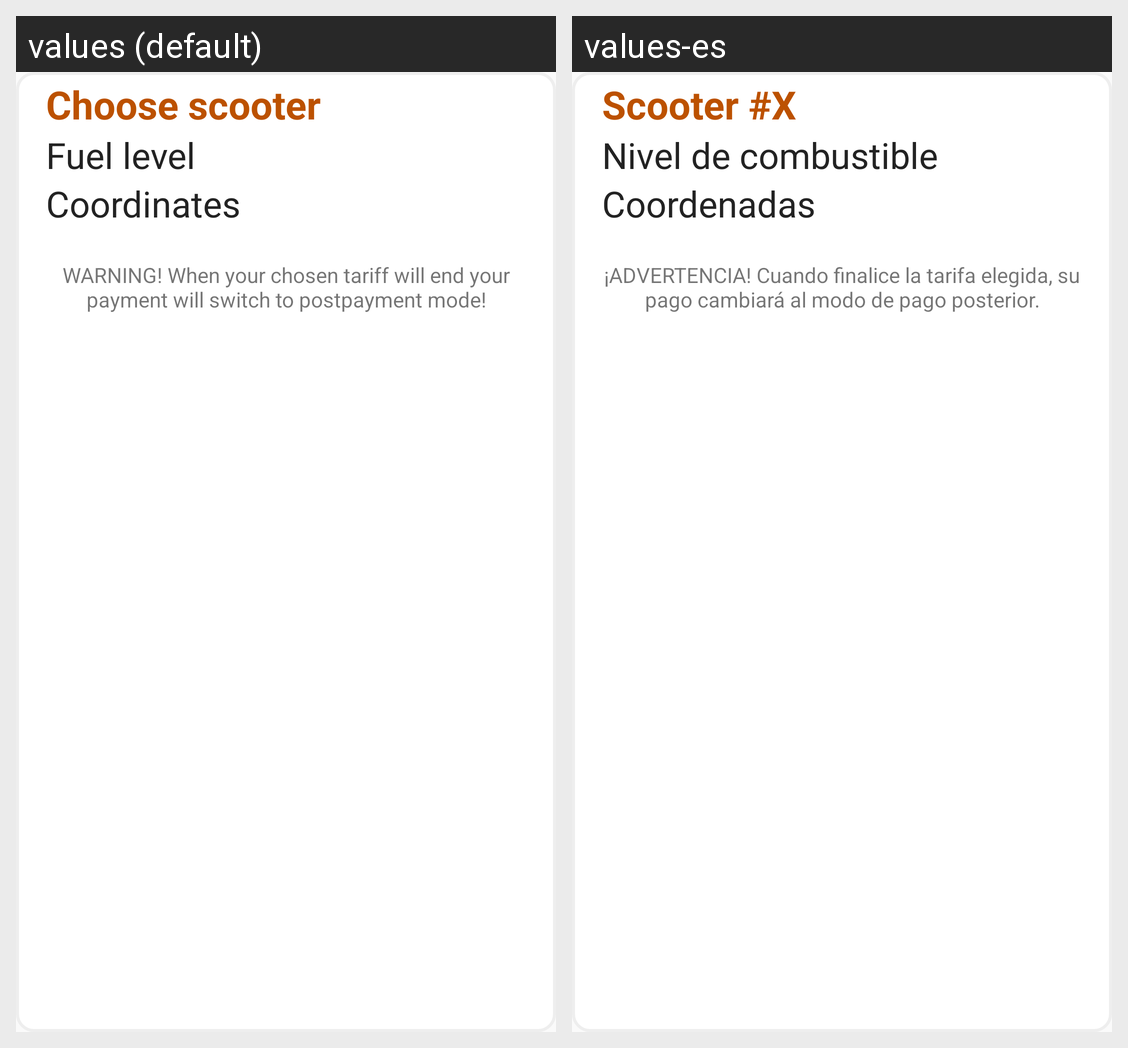

The same Android screen rendered under two of its app's locales, left to right. List the strings drawn on it with the default value and each locale's translation.
Android screen res/layout/bottom_sheet.xml rendered under 2 locales, left to right: values (default), values-es. Device: Nexus 5 (rendered at 1080×1920; each locale shown at half size, 540×960, under a caption strip naming it); theme AppTheme.
Strings drawn on this screen, with the default value and each locale's value (text and hints the layout hard-codes, and strings that could not be matched under every locale, appear in the picture but are not listed):

choose_scooter
  values: Choose scooter
  values-es: Scooter #X

fuel_level
  values: Fuel level
  values-es: Nivel de combustible

coordinates
  values: Coordinates
  values-es: Coordenadas

tariffs_warning
  values: WARNING! When your chosen tariff will end your payment will switch to postpayment mode!
  values-es: ¡ADVERTENCIA! Cuando finalice la tarifa elegida, su pago cambiará al modo de pago posterior.
